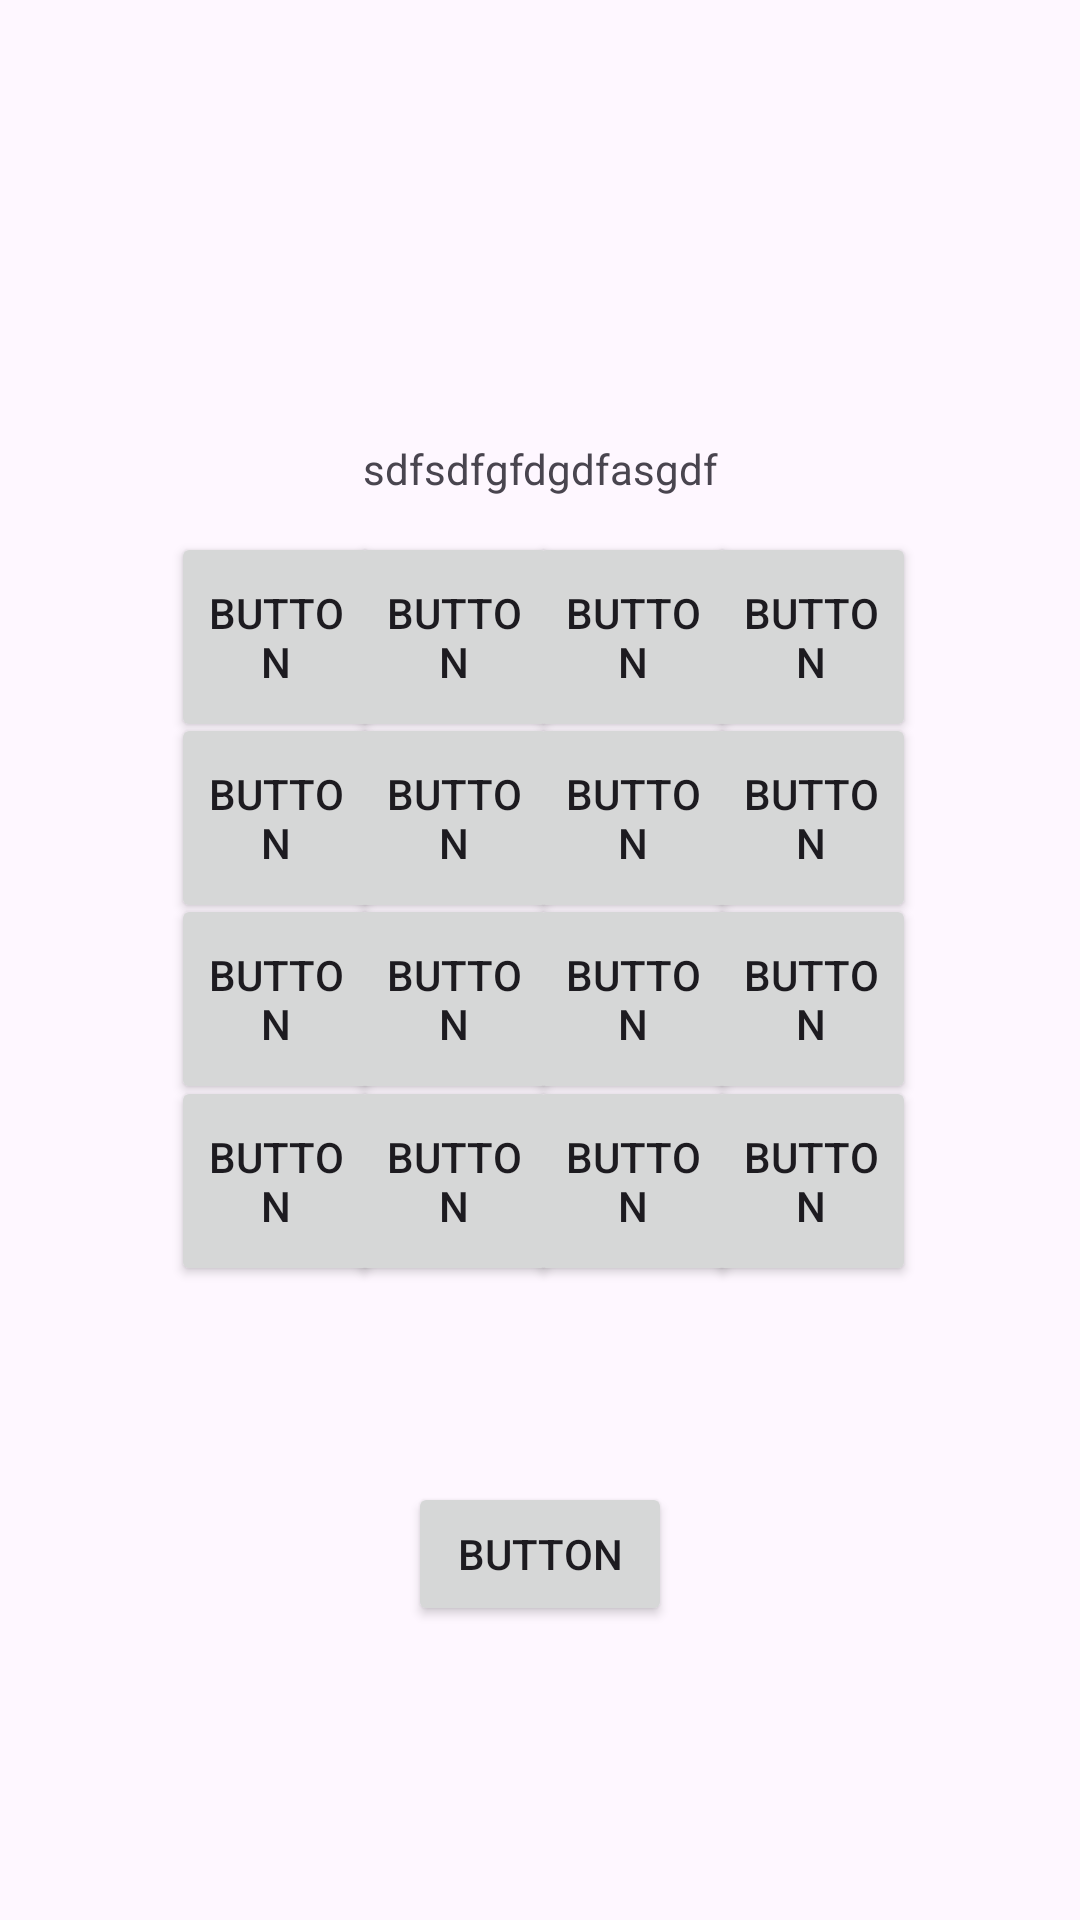

The Android layout XML behind this screen, and the referenced resources:
<!-- AndroidManifest.xml: application theme Theme.Dark -->
<!-- res/layout/fiveteen_game.xml -->
<?xml version="1.0" encoding="utf-8"?>
<androidx.constraintlayout.widget.ConstraintLayout xmlns:android="http://schemas.android.com/apk/res/android"
    xmlns:app="http://schemas.android.com/apk/res-auto"
    xmlns:tools="http://schemas.android.com/tools"
    android:layout_width="match_parent"
    android:layout_height="match_parent">

    <TextView
        android:id="@+id/balance"
        android:layout_width="124dp"
        android:layout_height="42dp"
        android:gravity="center"
        android:text="sdfsdfgfdgdfasgdf"
        app:layout_constraintBottom_toTopOf="@+id/button2"
        app:layout_constraintEnd_toEndOf="parent"
        app:layout_constraintStart_toStartOf="parent"
        app:layout_constraintTop_toTopOf="parent"
        app:layout_constraintVertical_bias="1.0" />

    <Button
        android:id="@+id/button1"
        style="@style/Widget.AppCompat.Button.Small"
        android:layout_width="70dp"
        android:layout_height="70dp"
        android:text="Button"
        app:layout_constraintBottom_toBottomOf="parent"
        app:layout_constraintEnd_toEndOf="parent"
        app:layout_constraintHorizontal_bias="0.196"
        app:layout_constraintStart_toStartOf="parent"
        app:layout_constraintTop_toTopOf="parent"
        app:layout_constraintVertical_bias="0.311" />

    <Button
        android:id="@+id/button2"
        style="@style/Widget.AppCompat.Button.Small"
        android:layout_width="70dp"
        android:layout_height="70dp"
        android:text="Button"
        app:layout_constraintBottom_toBottomOf="parent"
        app:layout_constraintEnd_toEndOf="parent"
        app:layout_constraintHorizontal_bias="0.401"
        app:layout_constraintStart_toStartOf="parent"
        app:layout_constraintTop_toTopOf="parent"
        app:layout_constraintVertical_bias="0.311" />

    <Button
        android:id="@+id/button3"
        style="@style/Widget.AppCompat.Button.Small"
        android:layout_width="70dp"
        android:layout_height="70dp"
        android:text="Button"
        app:layout_constraintBottom_toBottomOf="parent"
        app:layout_constraintEnd_toEndOf="parent"
        app:layout_constraintHorizontal_bias="0.607"
        app:layout_constraintStart_toStartOf="parent"
        app:layout_constraintTop_toTopOf="parent"
        app:layout_constraintVertical_bias="0.311" />

    <Button
        android:id="@+id/button4"
        style="@style/Widget.AppCompat.Button.Small"
        android:layout_width="70dp"
        android:layout_height="70dp"
        android:text="Button"
        app:layout_constraintBottom_toBottomOf="parent"
        app:layout_constraintEnd_toEndOf="parent"
        app:layout_constraintHorizontal_bias="0.812"
        app:layout_constraintStart_toStartOf="parent"
        app:layout_constraintTop_toTopOf="parent"
        app:layout_constraintVertical_bias="0.311" />

    <Button
        android:id="@+id/button5"
        style="@style/Widget.AppCompat.Button.Small"
        android:layout_width="70dp"
        android:layout_height="70dp"
        android:text="Button"
        app:layout_constraintBottom_toBottomOf="parent"
        app:layout_constraintEnd_toEndOf="parent"
        app:layout_constraintHorizontal_bias="0.196"
        app:layout_constraintStart_toStartOf="parent"
        app:layout_constraintTop_toTopOf="parent"
        app:layout_constraintVertical_bias="0.417" />

    <Button
        android:id="@+id/button6"
        style="@style/Widget.AppCompat.Button.Small"
        android:layout_width="70dp"
        android:layout_height="70dp"
        android:text="Button"
        app:layout_constraintBottom_toBottomOf="parent"
        app:layout_constraintEnd_toEndOf="parent"
        app:layout_constraintHorizontal_bias="0.401"
        app:layout_constraintStart_toStartOf="parent"
        app:layout_constraintTop_toTopOf="parent"
        app:layout_constraintVertical_bias="0.417" />

    <Button
        android:id="@+id/button7"
        style="@style/Widget.AppCompat.Button.Small"
        android:layout_width="70dp"
        android:layout_height="70dp"
        android:text="Button"
        app:layout_constraintBottom_toBottomOf="parent"
        app:layout_constraintEnd_toEndOf="parent"
        app:layout_constraintHorizontal_bias="0.607"
        app:layout_constraintStart_toStartOf="parent"
        app:layout_constraintTop_toTopOf="parent"
        app:layout_constraintVertical_bias="0.417" />

    <Button
        android:id="@+id/button8"
        style="@style/Widget.AppCompat.Button.Small"
        android:layout_width="70dp"
        android:layout_height="70dp"
        android:text="Button"
        app:layout_constraintBottom_toBottomOf="parent"
        app:layout_constraintEnd_toEndOf="parent"
        app:layout_constraintHorizontal_bias="0.812"
        app:layout_constraintStart_toStartOf="parent"
        app:layout_constraintTop_toTopOf="parent"
        app:layout_constraintVertical_bias="0.417" />

    <Button
        android:id="@+id/button9"
        style="@style/Widget.AppCompat.Button.Small"
        android:layout_width="70dp"
        android:layout_height="70dp"
        android:text="Button"
        app:layout_constraintBottom_toBottomOf="parent"
        app:layout_constraintEnd_toEndOf="parent"
        app:layout_constraintHorizontal_bias="0.196"
        app:layout_constraintStart_toStartOf="parent"
        app:layout_constraintTop_toTopOf="parent"
        app:layout_constraintVertical_bias="0.523" />

    <Button
        android:id="@+id/button10"
        style="@style/Widget.AppCompat.Button.Small"
        android:layout_width="70dp"
        android:layout_height="70dp"
        android:text="Button"
        app:layout_constraintBottom_toBottomOf="parent"
        app:layout_constraintEnd_toEndOf="parent"
        app:layout_constraintHorizontal_bias="0.401"
        app:layout_constraintStart_toStartOf="parent"
        app:layout_constraintTop_toTopOf="parent"
        app:layout_constraintVertical_bias="0.523" />

    <Button
        android:id="@+id/button11"
        style="@style/Widget.AppCompat.Button.Small"
        android:layout_width="70dp"
        android:layout_height="70dp"
        android:text="Button"
        app:layout_constraintBottom_toBottomOf="parent"
        app:layout_constraintEnd_toEndOf="parent"
        app:layout_constraintHorizontal_bias="0.607"
        app:layout_constraintStart_toStartOf="parent"
        app:layout_constraintTop_toTopOf="parent"
        app:layout_constraintVertical_bias="0.523" />

    <Button
        android:id="@+id/button12"
        style="@style/Widget.AppCompat.Button.Small"
        android:layout_width="70dp"
        android:layout_height="70dp"
        android:text="Button"
        app:layout_constraintBottom_toBottomOf="parent"
        app:layout_constraintEnd_toEndOf="parent"
        app:layout_constraintHorizontal_bias="0.812"
        app:layout_constraintStart_toStartOf="parent"
        app:layout_constraintTop_toTopOf="parent"
        app:layout_constraintVertical_bias="0.523" />

    <Button
        android:id="@+id/button13"
        style="@style/Widget.AppCompat.Button.Small"
        android:layout_width="70dp"
        android:layout_height="70dp"
        android:text="Button"
        app:layout_constraintBottom_toBottomOf="parent"
        app:layout_constraintEnd_toEndOf="parent"
        app:layout_constraintHorizontal_bias="0.196"
        app:layout_constraintStart_toStartOf="parent"
        app:layout_constraintTop_toTopOf="parent"
        app:layout_constraintVertical_bias="0.629" />

    <Button
        android:id="@+id/button14"
        style="@style/Widget.AppCompat.Button.Small"
        android:layout_width="70dp"
        android:layout_height="70dp"
        android:text="Button"
        app:layout_constraintBottom_toBottomOf="parent"
        app:layout_constraintEnd_toEndOf="parent"
        app:layout_constraintHorizontal_bias="0.401"
        app:layout_constraintStart_toStartOf="parent"
        app:layout_constraintTop_toTopOf="parent"
        app:layout_constraintVertical_bias="0.629" />

    <Button
        android:id="@+id/button15"
        style="@style/Widget.AppCompat.Button.Small"
        android:layout_width="70dp"
        android:layout_height="70dp"
        android:text="Button"
        app:layout_constraintBottom_toBottomOf="parent"
        app:layout_constraintEnd_toEndOf="parent"
        app:layout_constraintHorizontal_bias="0.607"
        app:layout_constraintStart_toStartOf="parent"
        app:layout_constraintTop_toTopOf="parent"
        app:layout_constraintVertical_bias="0.629" />

    <Button
        android:id="@+id/button16"
        style="@style/Widget.AppCompat.Button.Small"
        android:layout_width="70dp"
        android:layout_height="70dp"
        android:text="Button"
        app:layout_constraintBottom_toBottomOf="parent"
        app:layout_constraintEnd_toEndOf="parent"
        app:layout_constraintHorizontal_bias="0.812"
        app:layout_constraintStart_toStartOf="parent"
        app:layout_constraintTop_toTopOf="parent"
        app:layout_constraintVertical_bias="0.629" />

    <Button
        android:id="@+id/button23"
        android:layout_width="wrap_content"
        android:layout_height="wrap_content"
        android:text="Button"
        app:layout_constraintBottom_toBottomOf="parent"
        app:layout_constraintEnd_toEndOf="parent"
        app:layout_constraintStart_toStartOf="parent"
        app:layout_constraintTop_toBottomOf="@+id/button14"
        app:layout_constraintVertical_bias="0.401" />

</androidx.constraintlayout.widget.ConstraintLayout>
<!-- resources referenced by this layout -->
<resources>
  <style name="Theme.Dark" parent="Base.Theme.Dark" />
  <style name="Base.Theme.Dark" parent="Theme.Material3.DayNight.NoActionBar">
          
          
      </style>
</resources>
